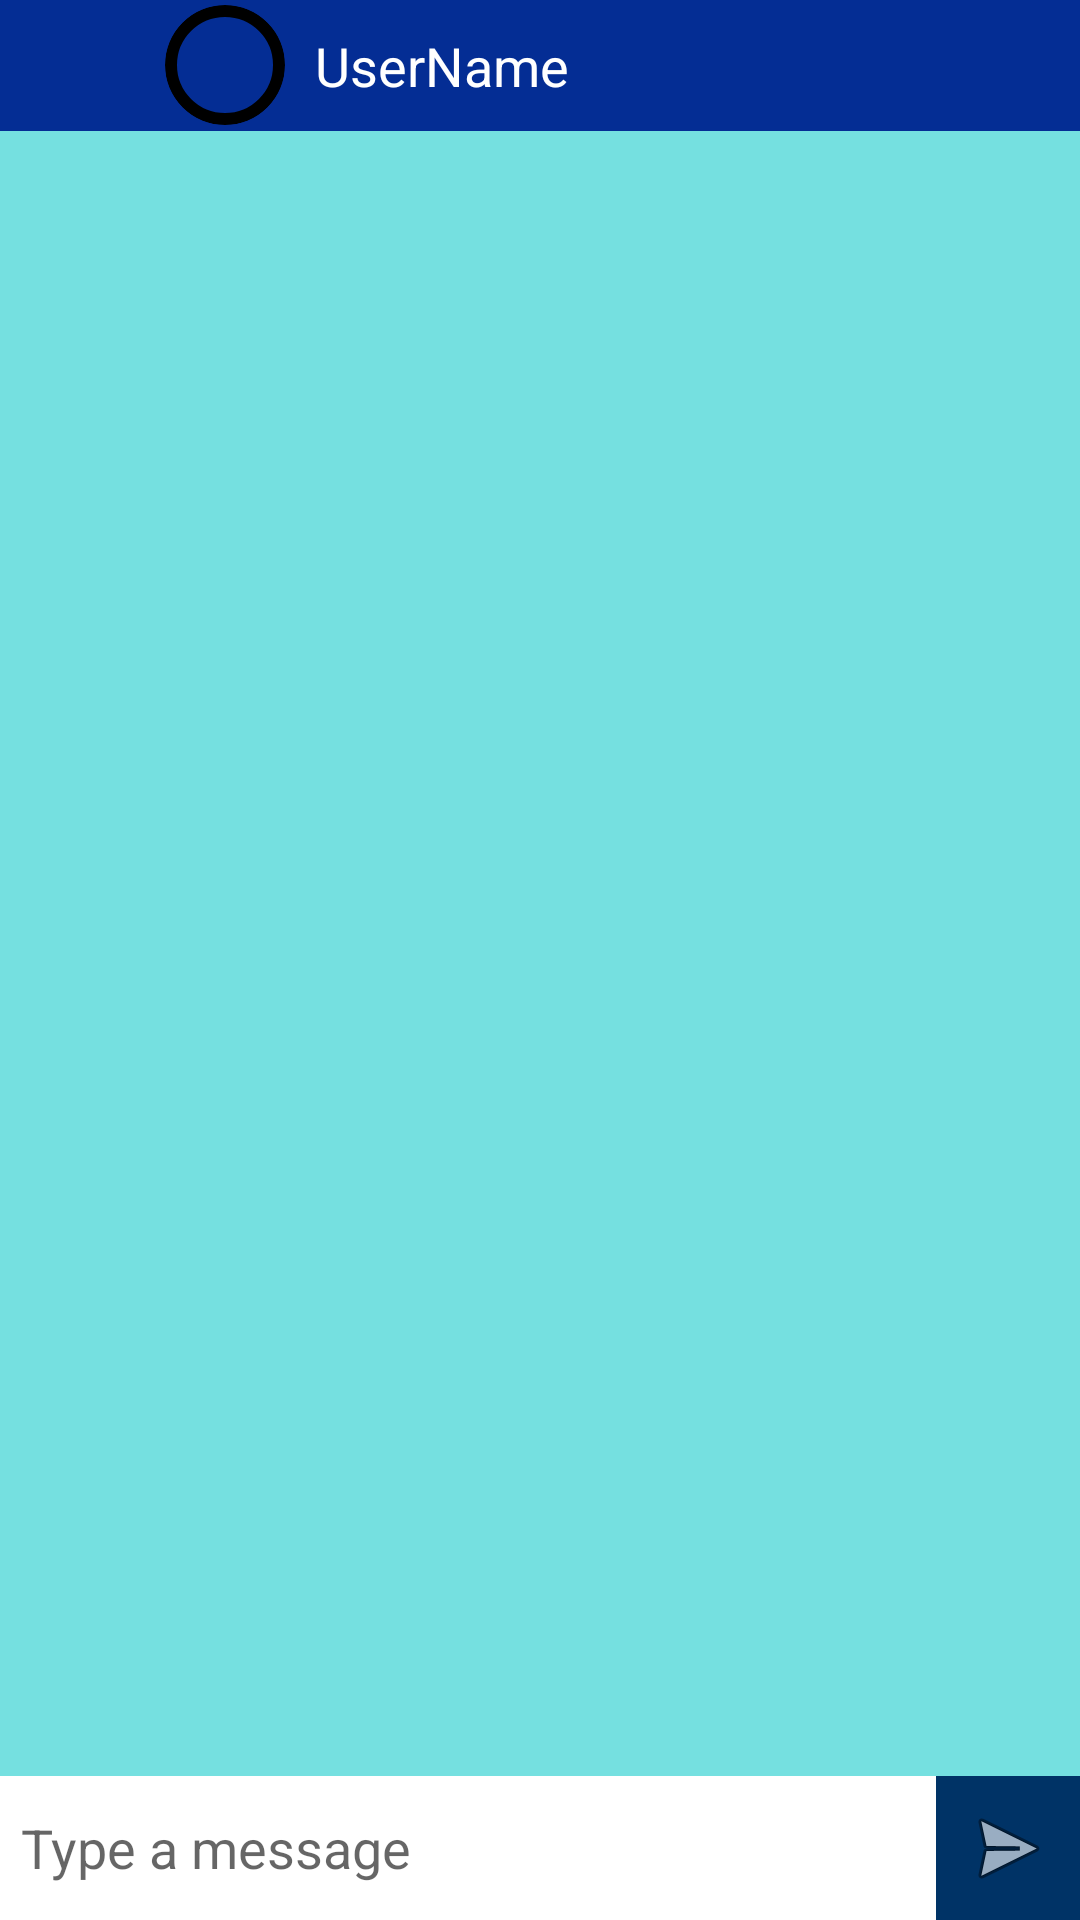

Here is an Android app screen rendered from its layout file. Give the layout XML and the strings, colors and styles it references.
<!-- AndroidManifest.xml: application theme Theme.BookConnect -->
<!-- res/layout/fragment_chat_detail.xml -->
<?xml version="1.0" encoding="utf-8"?>
<LinearLayout xmlns:android="http://schemas.android.com/apk/res/android"
    xmlns:app="http://schemas.android.com/apk/res-auto"
    xmlns:tools="http://schemas.android.com/tools"
    android:layout_width="match_parent"
    android:layout_height="match_parent"
    android:orientation="vertical"
    android:background="@drawable/gradient_background"
    tools:context=".ChatDetailFragment">

    <LinearLayout
        android:layout_width="match_parent"
        android:layout_height="0dp"
        android:layout_weight="0.08"
        android:background="#042d94"
        android:gravity="center_vertical"
        android:orientation="horizontal">

        <RelativeLayout
            android:layout_width="50dp"
            android:layout_height="match_parent">
        <ImageButton
            android:layout_width="40dp"
            android:layout_height="40dp"
            android:id="@+id/buttonBack"
            android:src="@drawable/back_arrow_icon"
            android:scaleType="centerInside"
            android:background="#042d94"
            android:layout_marginEnd="10dp"
            android:layout_centerInParent="true"
            android:padding="4dp"
            android:contentDescription="Back"
            app:tint="@color/white" />
        </RelativeLayout>
        <RelativeLayout
            android:layout_width="50dp"
            android:layout_height="match_parent"
            android:orientation="vertical">
        <ImageView
            android:id="@+id/iv_profile_chat"
            android:layout_width="40dp"
            android:layout_height="40dp"
            android:src="@drawable/profile_icon"
            android:layout_marginEnd="10dp"
            android:padding="2dp"
            android:scaleType="centerCrop"
            android:background="@drawable/circle1"
            android:layout_centerInParent="true"
            android:clipToOutline="true"/>
        </RelativeLayout>
        <TextView
            android:id="@+id/textViewChatName"
            android:layout_width="0dp"
            android:layout_weight="1"
            android:layout_height="wrap_content"
            android:textColor="@color/white"
            android:textSize="18sp"
            android:text="UserName"
            android:paddingStart="5dp"/>

    </LinearLayout>

    <androidx.recyclerview.widget.RecyclerView
        android:id="@+id/recyclerViewMessages"
        android:layout_width="match_parent"
        android:layout_height="0dp"
        android:layout_weight="1" />

    <LinearLayout
        android:layout_width="match_parent"
        android:layout_height="wrap_content"
        android:orientation="horizontal">

        <EditText
            android:id="@+id/editTextMessage"
            android:layout_width="0dp"
            android:layout_weight="1"
            android:layout_height="match_parent"
            android:background="@color/white"
            android:paddingHorizontal="7dp"
            android:gravity="center_vertical"
            android:hint="Type a message" />

        <ImageButton
            android:id="@+id/buttonSend"
            android:layout_width="48dp"
            android:layout_height="48dp"
            android:src="@android:drawable/ic_menu_send"
            android:background="@color/navyblue"
            android:contentDescription="Send" />

    </LinearLayout>

</LinearLayout>
<!-- resources referenced by this layout -->
<resources>
  <color name="navyblue">#003366</color>
  <color name="white">#FFFFFFFF</color>
  <!-- drawable circle1 (drawable) -->
  <?xml version="1.0" encoding="utf-8"?>
  <shape xmlns:android="http://schemas.android.com/apk/res/android" android:shape="oval">
      <stroke android:width="4dp"
          android:color="@color/black"/>
  </shape>
  <!-- drawable gradient_background (drawable) -->
  <shape xmlns:android="http://schemas.android.com/apk/res/android"
      android:shape="rectangle">
      <solid android:color="#75e0e0"/>
  </shape>
  <style name="Theme.BookConnect" parent="Theme.MaterialComponents.DayNight.DarkActionBar">
          
          <item name="colorPrimary">@color/purple_500</item>
          <item name="colorPrimaryVariant">@color/purple_700</item>
          <item name="colorOnPrimary">@color/white</item>
          
          <item name="colorSecondary">@color/teal_200</item>
          <item name="colorSecondaryVariant">@color/teal_700</item>
          <item name="colorOnSecondary">@color/black</item>
          
          <item name="android:statusBarColor">?attr/colorPrimaryVariant</item>
          
      </style>
  <color name="black">#FF000000</color>
  <color name="purple_500">#FF6200EE</color>
  <color name="purple_700">#FF3700B3</color>
  <color name="teal_200">#FF03DAC5</color>
  <color name="teal_700">#FF018786</color>
</resources>
